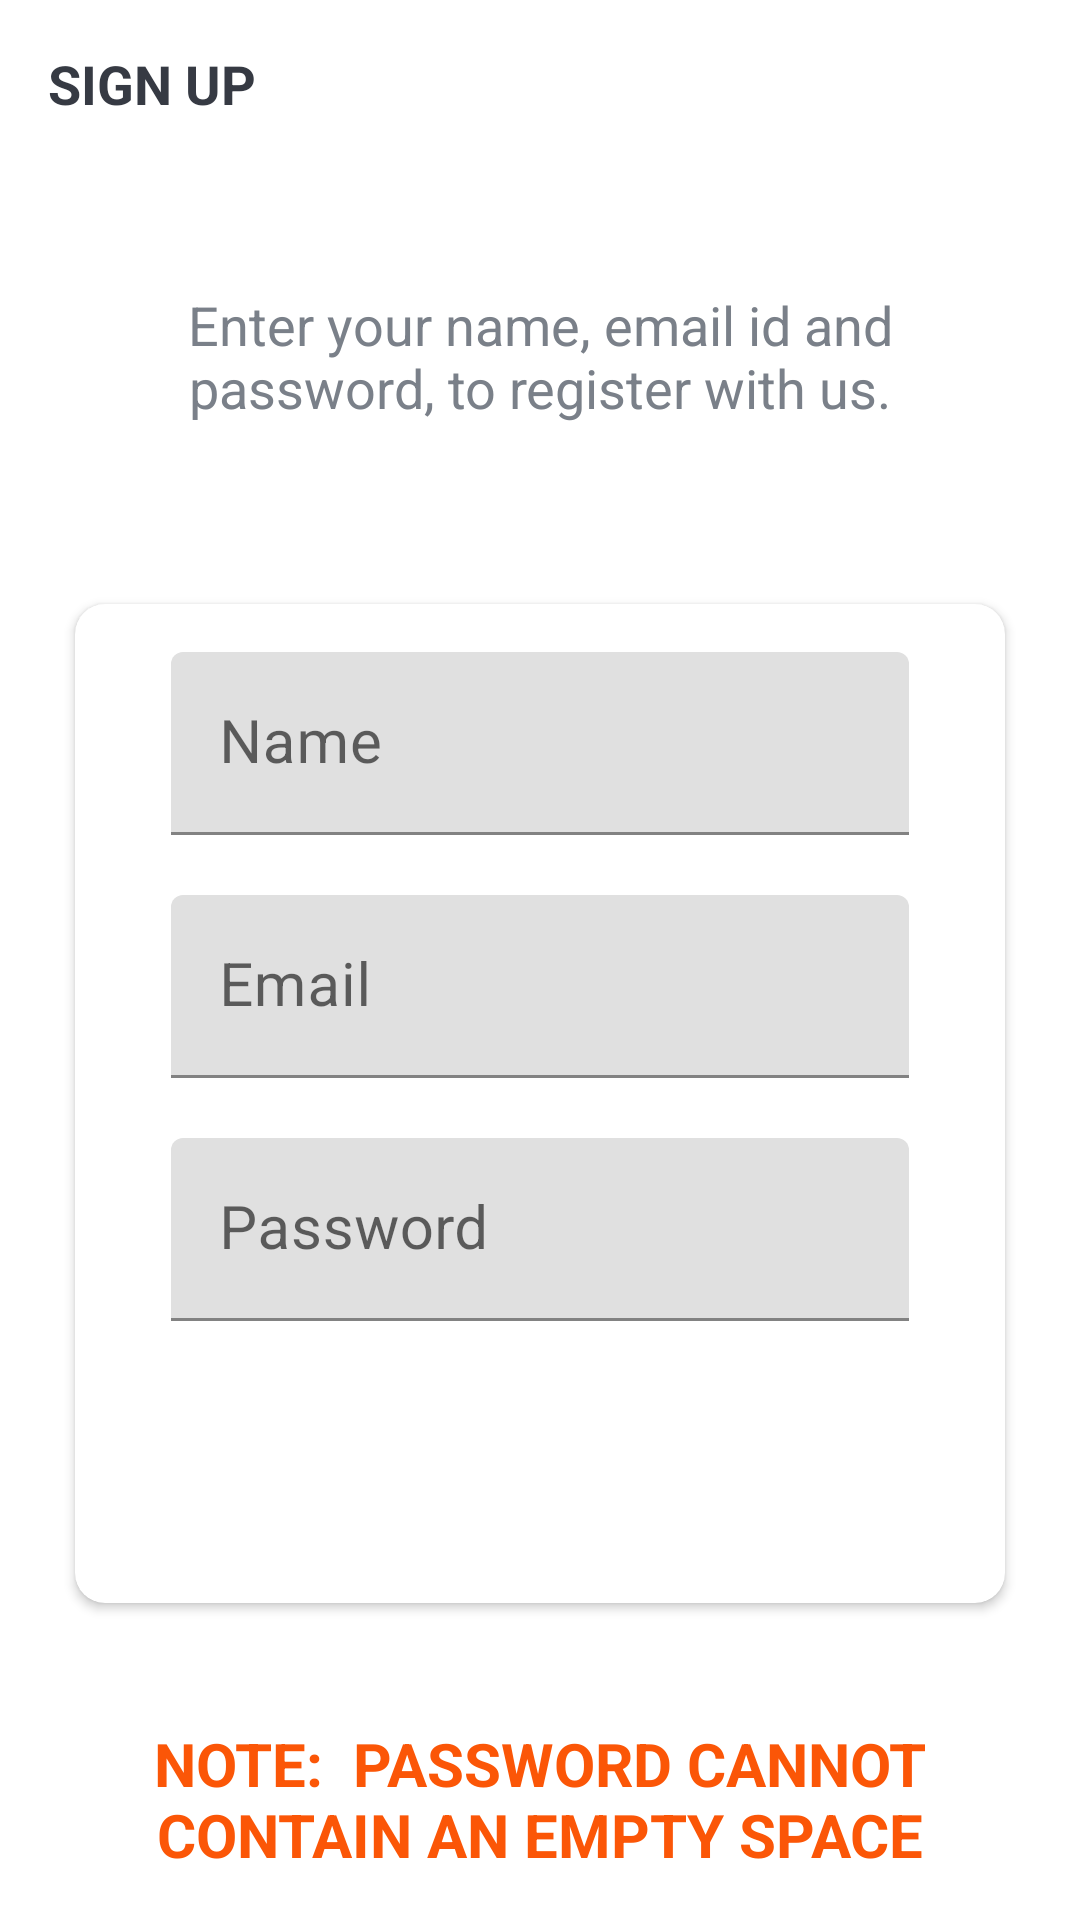

This screen was rendered from an Android layout file. Write that file and the resources it references.
<!-- AndroidManifest.xml: activity theme Theme.UserManagementApp.NoActionBar -->
<!-- res/layout/activity_sign_up.xml -->
<?xml version="1.0" encoding="utf-8"?>
<LinearLayout xmlns:android="http://schemas.android.com/apk/res/android"
    xmlns:app="http://schemas.android.com/apk/res-auto"
    xmlns:tools="http://schemas.android.com/tools"
    android:layout_width="match_parent"
    android:layout_height="match_parent"
    android:background="@drawable/ic_background"
    android:orientation="vertical"
    tools:context=".activities.SignUpActivity">

    <androidx.appcompat.widget.Toolbar
        android:id="@+id/toolbar_sign_up_activity"
        android:layout_width="match_parent"
        android:layout_height="?attr/actionBarSize">

        <TextView
            android:id="@+id/tv_title"
            android:layout_width="match_parent"
            android:layout_height="match_parent"
            android:gravity="center_vertical"
            android:text="@string/sign_up"
            android:textColor="@color/primary_text_color"
            android:textSize="@dimen/toolbar_title_text_size"
            android:textStyle="bold" />

    </androidx.appcompat.widget.Toolbar>

    <LinearLayout
        android:layout_width="match_parent"
        android:layout_height="match_parent"
        android:layout_gravity="center"
        android:layout_marginTop="@dimen/authentication_screen_content_marginTop"
        android:orientation="vertical">

        <TextView
            android:layout_width="match_parent"
            android:layout_height="wrap_content"
            android:layout_marginStart="@dimen/authentication_screen_marginStartEnd"
            android:layout_marginEnd="@dimen/authentication_screen_marginStartEnd"
            android:gravity="center"
            android:text="@string/sign_up_description_text"
            android:textColor="@color/secondary_text_color"
            android:textSize="@dimen/authentication_description_text_size" />

        <androidx.cardview.widget.CardView
            android:layout_width="match_parent"
            android:layout_height="wrap_content"
            android:layout_marginStart="@dimen/authentication_screen_marginStartEnd"
            android:layout_marginTop="@dimen/authentication_screen_card_view_marginTop"
            android:layout_marginEnd="@dimen/authentication_screen_marginStartEnd"
            android:elevation="@dimen/card_view_elevation"
            app:cardCornerRadius="@dimen/card_view_corner_radius">

            <LinearLayout
                android:layout_width="match_parent"
                android:layout_height="wrap_content"
                android:orientation="vertical"
                android:padding="@dimen/card_view_layout_content_padding">

                <com.google.android.material.textfield.TextInputLayout
                    android:layout_width="match_parent"
                    android:layout_height="wrap_content"
                    android:layout_marginStart="@dimen/authentication_screen_til_marginStartEnd"
                    android:layout_marginEnd="@dimen/authentication_screen_til_marginStartEnd">

                    <androidx.appcompat.widget.AppCompatEditText
                        android:id="@+id/et_name"
                        android:layout_width="match_parent"
                        android:layout_height="wrap_content"
                        android:hint="@string/name"
                        android:textColor="@color/black"
                        android:inputType="textEmailAddress"
                        android:textSize="@dimen/et_text_size" />
                </com.google.android.material.textfield.TextInputLayout>

                <com.google.android.material.textfield.TextInputLayout
                    android:layout_width="match_parent"
                    android:layout_height="wrap_content"
                    android:layout_marginStart="@dimen/authentication_screen_til_marginStartEnd"
                    android:layout_marginTop="@dimen/authentication_screen_til_marginTop"
                    android:layout_marginEnd="@dimen/authentication_screen_til_marginStartEnd">

                    <androidx.appcompat.widget.AppCompatEditText
                        android:id="@+id/et_email"
                        android:layout_width="match_parent"
                        android:layout_height="wrap_content"
                        android:hint="@string/email"
                        android:textColor="@color/black"
                        android:inputType="textEmailAddress"
                        android:textSize="@dimen/et_text_size" />
                </com.google.android.material.textfield.TextInputLayout>

                <com.google.android.material.textfield.TextInputLayout
                    android:layout_width="match_parent"
                    android:layout_height="wrap_content"
                    android:layout_marginStart="@dimen/authentication_screen_til_marginStartEnd"
                    android:layout_marginTop="@dimen/authentication_screen_til_marginTop"
                    android:layout_marginEnd="@dimen/authentication_screen_til_marginStartEnd">

                    <androidx.appcompat.widget.AppCompatEditText
                        android:id="@+id/et_password"
                        android:textColor="@color/black"
                        android:layout_width="match_parent"
                        android:layout_height="wrap_content"
                        android:hint="@string/password"
                        android:inputType="textPassword"
                        android:textSize="@dimen/et_text_size" />
                </com.google.android.material.textfield.TextInputLayout>

                <androidx.appcompat.widget.AppCompatButton
                    android:id="@+id/btn_sign_up"
                    android:layout_width="match_parent"
                    android:layout_height="wrap_content"
                    android:layout_gravity="center"
                    android:layout_marginStart="@dimen/btn_marginStartEnd"
                    android:layout_marginTop="@dimen/sign_up_screen_btn_marginTop"
                    android:layout_marginEnd="@dimen/btn_marginStartEnd"
                    android:background="@drawable/shape_button_rounded"
                    android:foreground="?attr/selectableItemBackground"
                    android:gravity="center"
                    android:paddingTop="@dimen/btn_paddingTopBottom"
                    android:paddingBottom="@dimen/btn_paddingTopBottom"
                    android:text="@string/sign_up"
                    android:textColor="@android:color/white"
                    android:textSize="@dimen/btn_text_size" />
            </LinearLayout>
        </androidx.cardview.widget.CardView>

        <TextView
            android:text="NOTE:  PASSWORD CANNOT CONTAIN AN EMPTY SPACE"
            android:textColor="@color/Splash_page"
            android:layout_marginTop="30dp"
            android:textStyle="bold"
            android:textSize="@dimen/et_text_size"
            android:padding="10dp"
            android:textAlignment="center"
            android:layout_width="wrap_content"
            android:layout_height="wrap_content">

        </TextView>

    </LinearLayout>
</LinearLayout>
<!-- resources referenced by this layout -->
<resources>
  <color name="Splash_page">#fb5607</color>
  <color name="black">#FF000000</color>
  <color name="primary_text_color">#363A43</color>
  <color name="secondary_text_color">#7A8089</color>
  <dimen name="authentication_description_text_size">18sp</dimen>
  <dimen name="authentication_screen_card_view_marginTop">60dp</dimen>
  <dimen name="authentication_screen_content_marginTop">40dp</dimen>
  <dimen name="authentication_screen_marginStartEnd">25dp</dimen>
  <dimen name="authentication_screen_til_marginStartEnd">16dp</dimen>
  <dimen name="authentication_screen_til_marginTop">20dp</dimen>
  <dimen name="btn_marginStartEnd">20dp</dimen>
  <dimen name="btn_paddingTopBottom">8dp</dimen>
  <dimen name="btn_text_size">18sp</dimen>
  <dimen name="card_view_corner_radius">10dp</dimen>
  <dimen name="card_view_elevation">10dp</dimen>
  <dimen name="card_view_layout_content_padding">16dp</dimen>
  <dimen name="et_text_size">20sp</dimen>
  <dimen name="sign_up_screen_btn_marginTop">30dp</dimen>
  <dimen name="toolbar_title_text_size">18sp</dimen>
  <string name="email">Email</string>
  <string name="name">Name</string>
  <string name="password">Password</string>
  <string name="sign_up">SIGN UP</string>
  <string name="sign_up_description_text">Enter your name, email id and password, to register with us.</string>
  <style name="Theme.UserManagementApp.NoActionBar">
          <item name="windowActionBar">false</item>
          <item name="windowNoTitle">true</item>
      </style>
</resources>
